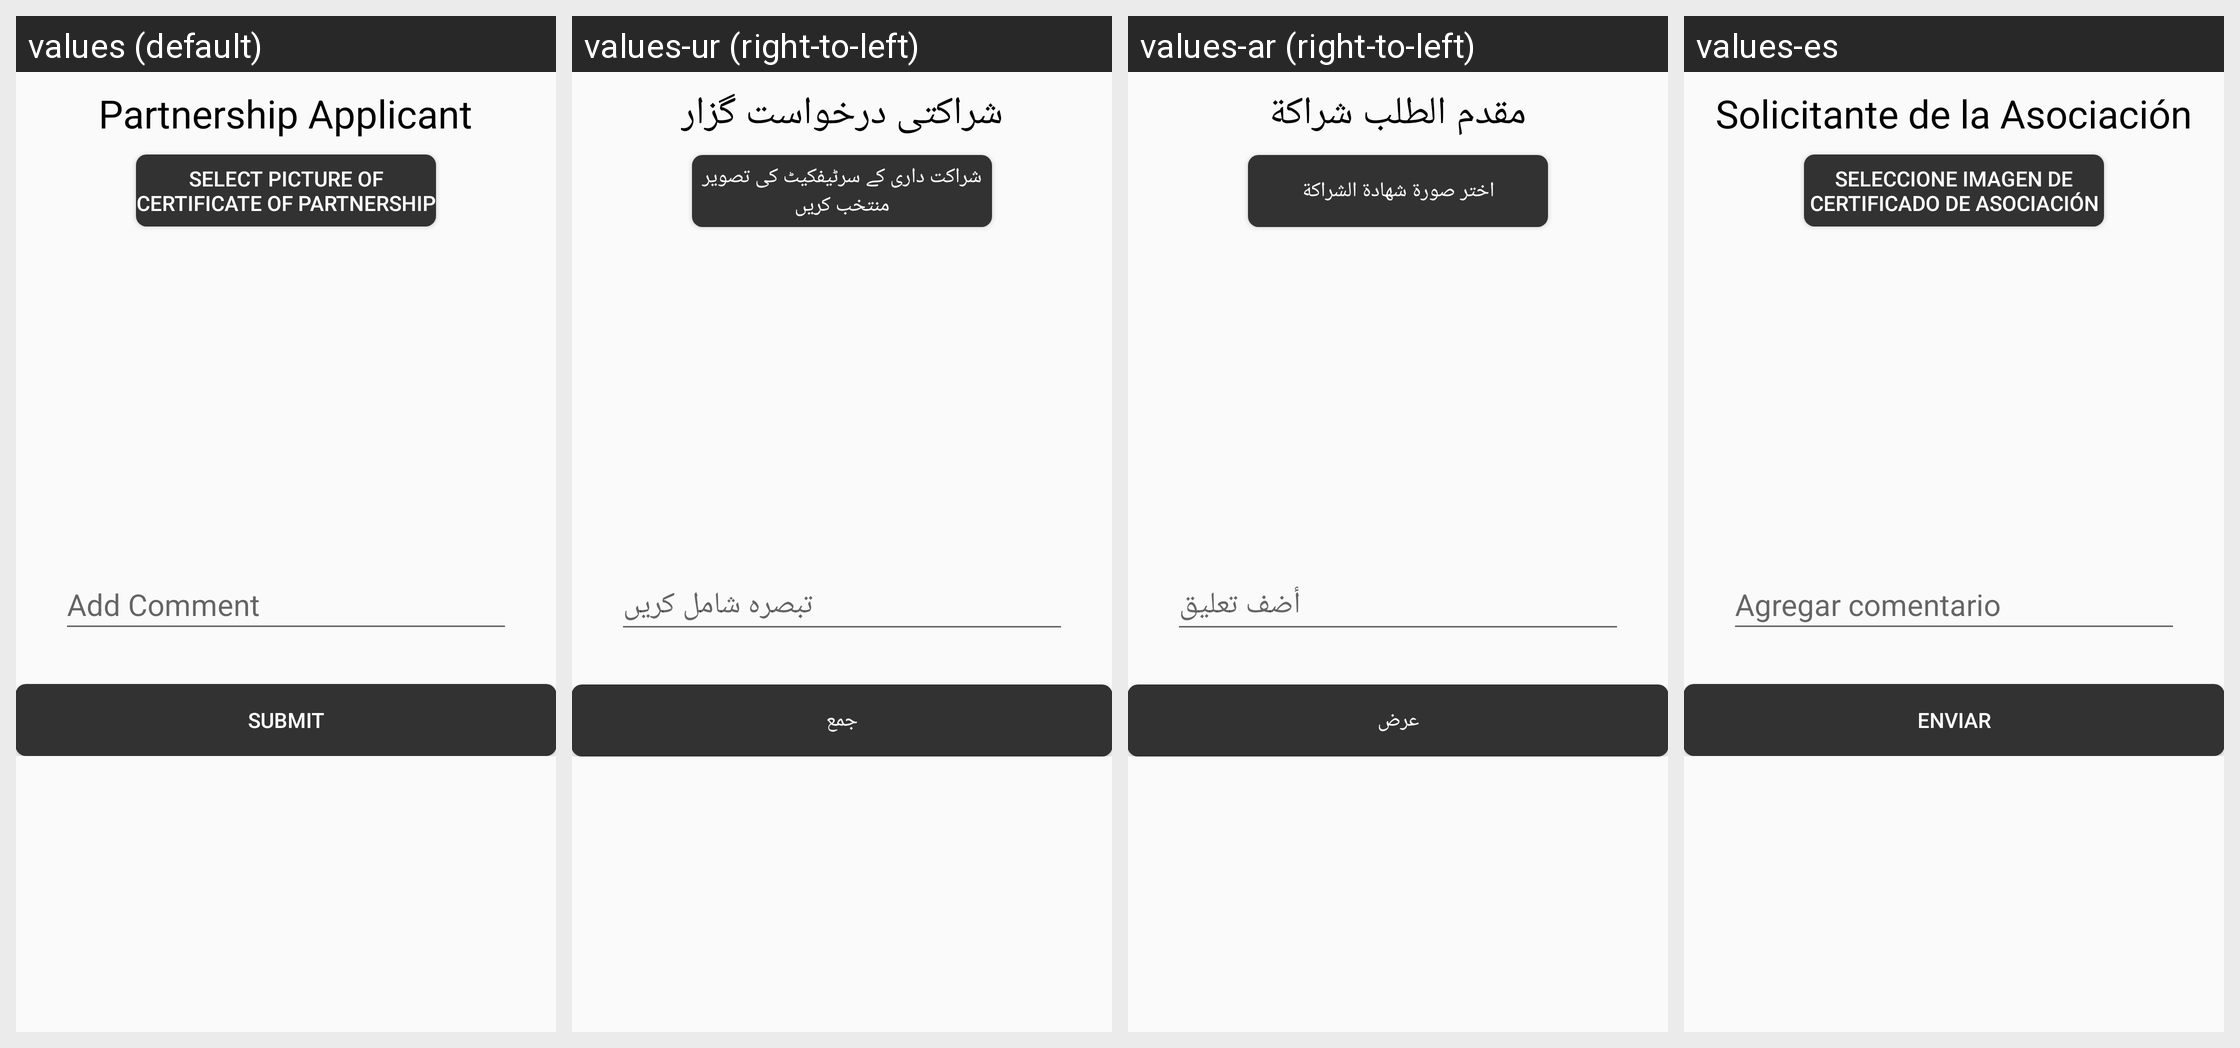

Locale-by-locale string values for the Android screen shown in this grid:
Android screen res/layout/content_partnership_applicant.xml rendered under 4 locales, left to right: values (default), values-ur (right-to-left), values-ar (right-to-left), values-es. Device: Nexus 5 (rendered at 1080×1920; each locale shown at half size, 540×960, under a caption strip naming it); theme AppTheme.
Strings drawn on this screen, with the default value and each locale's value (text and hints the layout hard-codes, and strings that could not be matched under every locale, appear in the picture but are not listed):

partnership
  values: Partnership Applicant
  values-ur: شراکتی درخواست گزار
  values-ar: مقدم الطلب شراكة
  values-es: Solicitante de la Asociación

takepictureofcertificatepartnership
  values: Select Picture of Certificate of partnership
  values-ur: شراکت داری کے سرٹیفکیٹ کی تصویر منتخب کریں
  values-ar: اختر صورة شهادة الشراكة
  values-es: Seleccione Imagen de Certificado de asociación

submitbtn
  values: Submit
  values-ur: جمع
  values-ar: عرض
  values-es: Enviar
